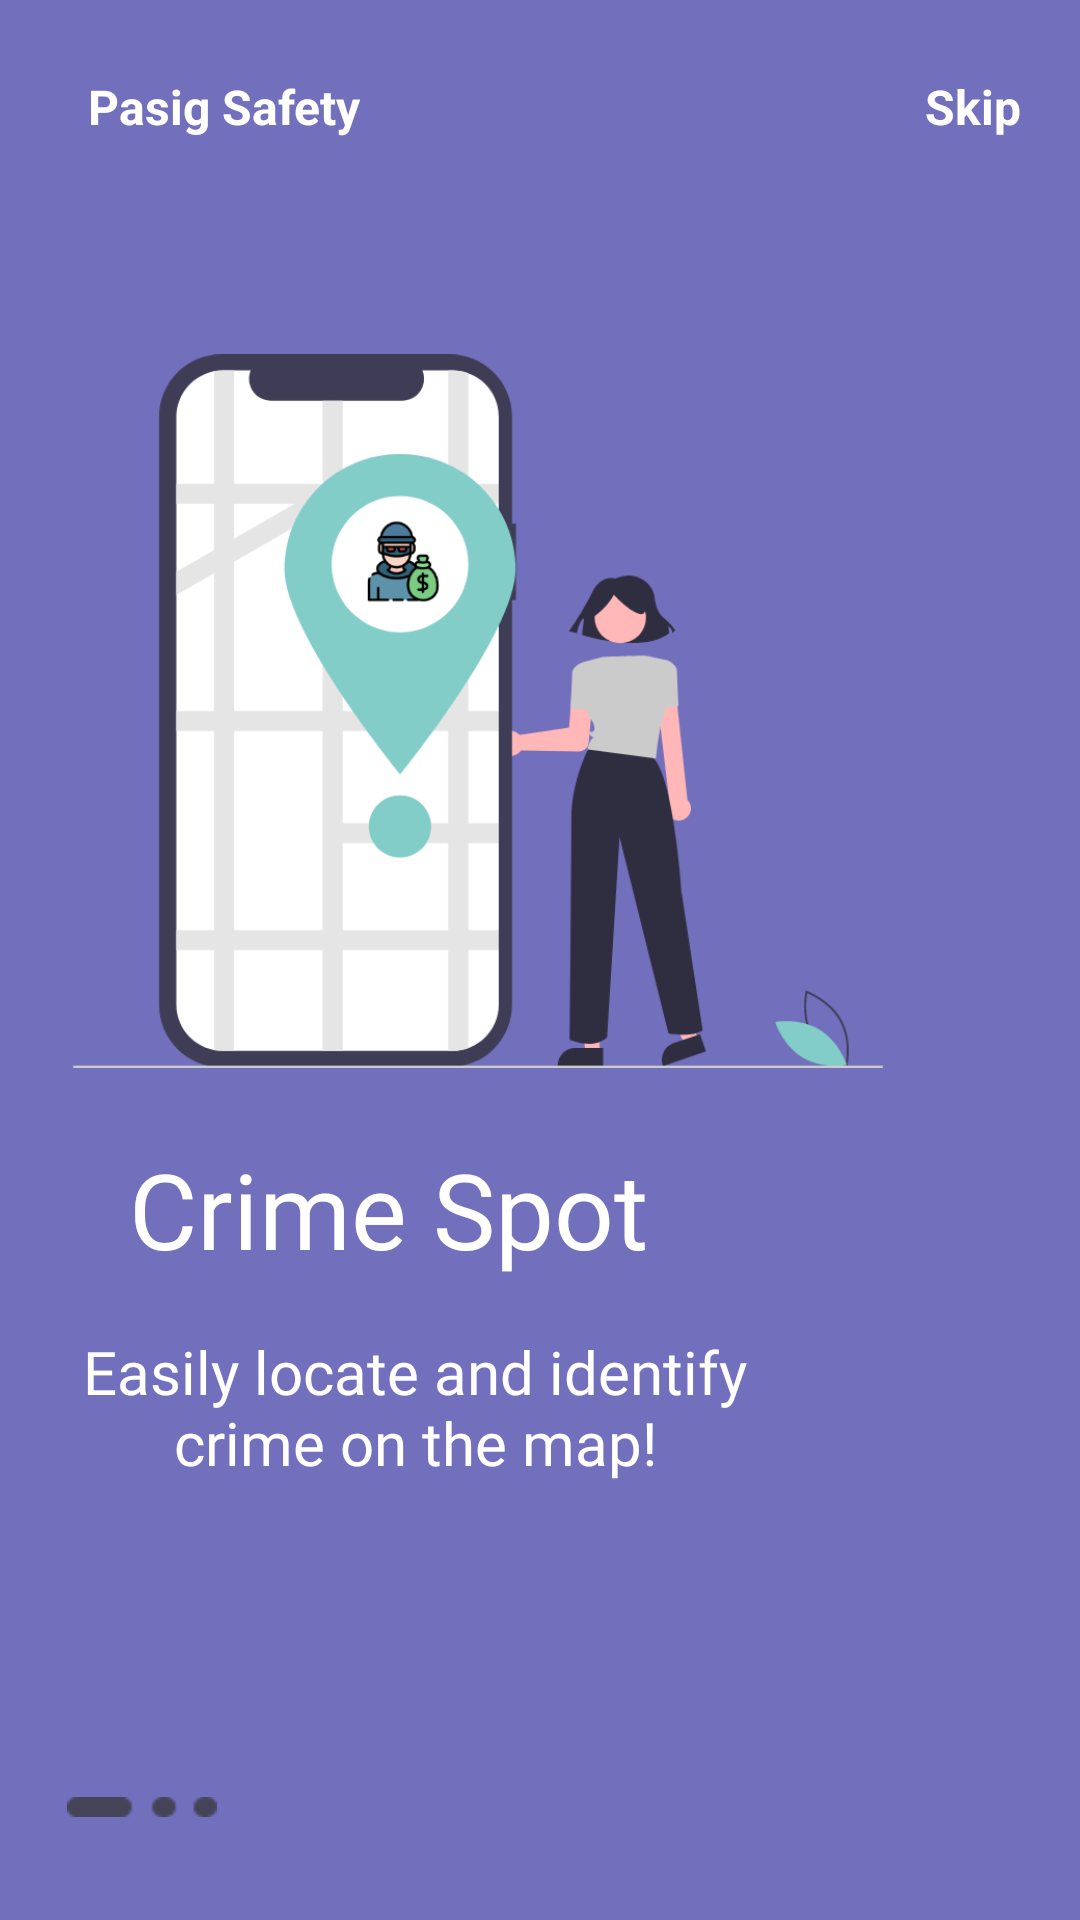

Layout XML and referenced resources for this Android screen:
<!-- AndroidManifest.xml: application theme Theme.PasigSafety -->
<!-- res/layout/fragment_on_boarding2.xml -->
<?xml version="1.0" encoding="utf-8"?>
<androidx.constraintlayout.widget.ConstraintLayout xmlns:android="http://schemas.android.com/apk/res/android"
    xmlns:app="http://schemas.android.com/apk/res-auto"
    xmlns:tools="http://schemas.android.com/tools"
    android:layout_width="match_parent"
    android:layout_height="match_parent"
    android:background="@color/colorPrimary">

    <ImageView
        android:id="@+id/onboarding_image1"
        android:layout_width="270dp"
        android:layout_height="270dp"
        android:src="@drawable/onboarding_image2"
        app:layout_constraintBottom_toBottomOf="parent"
        app:layout_constraintEnd_toEndOf="parent"
        app:layout_constraintHorizontal_bias="0.27"
        app:layout_constraintStart_toStartOf="parent"
        app:layout_constraintTop_toTopOf="parent"
        app:layout_constraintVertical_bias="0.276" />

    <TextView
        android:id="@+id/onboarding1_title"
        android:layout_width="wrap_content"
        android:layout_height="wrap_content"
        android:text="@string/logo_name"
        android:textColor="@color/white"
        android:textSize="16sp"
        android:textStyle="bold"
        app:layout_constraintBottom_toBottomOf="parent"
        app:layout_constraintEnd_toEndOf="parent"
        app:layout_constraintHorizontal_bias="0.109"
        app:layout_constraintStart_toStartOf="parent"
        app:layout_constraintTop_toTopOf="parent"
        app:layout_constraintVertical_bias="0.04000002" />

    <TextView
        android:id="@+id/skip"
        android:layout_width="wrap_content"
        android:layout_height="wrap_content"
        android:text="@string/skip_btn"
        android:textColor="@color/white"
        android:textSize="16sp"
        android:textStyle="bold"
        app:layout_constraintBottom_toBottomOf="parent"
        app:layout_constraintEnd_toEndOf="parent"
        app:layout_constraintHorizontal_bias="0.94"
        app:layout_constraintStart_toStartOf="parent"
        app:layout_constraintTop_toTopOf="parent"
        app:layout_constraintVertical_bias="0.04000002" />


    <TextView
        android:id="@+id/textView"
        android:layout_width="wrap_content"
        android:layout_height="wrap_content"
        android:fontFamily="@font/brandon_grotesque_black"
        android:gravity="center"
        android:text="@string/second_slide_title"
        android:textColor="@color/white"
        android:textSize="35dp"
        app:layout_constraintBottom_toBottomOf="parent"
        app:layout_constraintEnd_toEndOf="parent"
        app:layout_constraintHorizontal_bias="0.23"
        app:layout_constraintStart_toStartOf="parent"
        app:layout_constraintTop_toTopOf="parent"
        app:layout_constraintVertical_bias="0.64" />

    <TextView
        android:layout_width="250dp"
        android:layout_height="wrap_content"
        android:layout_gravity="center"
        android:fontFamily="@font/brandon_grotesque_black"
        android:text="@string/second_slide_description"
        android:textAlignment="center"
        android:textColor="@color/white"
        android:textSize="20dp"
        app:layout_constraintBottom_toBottomOf="parent"
        app:layout_constraintEnd_toEndOf="parent"
        app:layout_constraintHorizontal_bias="0.12"
        app:layout_constraintStart_toStartOf="parent"
        app:layout_constraintTop_toBottomOf="@+id/textView"
        app:layout_constraintVertical_bias="0.106" />

    <ImageView
        android:layout_width="50dp"
        android:layout_height="10dp"
        android:src="@drawable/tab1"
        app:layout_constraintBottom_toBottomOf="parent"
        app:layout_constraintEnd_toEndOf="parent"
        app:layout_constraintHorizontal_bias="0.072"
        app:layout_constraintStart_toStartOf="parent"
        app:layout_constraintTop_toTopOf="parent"
        app:layout_constraintVertical_bias="0.948" />

</androidx.constraintlayout.widget.ConstraintLayout>
<!-- resources referenced by this layout -->
<resources>
  <color name="colorPrimary">#726FBC</color>
  <color name="white">#FFFFFFFF</color>
  <!-- drawable onboarding_image2: png bitmap (drawable, 27289 bytes) -->
  <!-- drawable tab1: png bitmap (drawable-v24, 384 bytes) -->
  <string name="logo_name">Pasig Safety</string>
  <string name="second_slide_description">Easily locate and identify crime on the map!</string>
  <string name="second_slide_title">Crime Spot</string>
  <string name="skip_btn">Skip</string>
  <style name="Theme.PasigSafety" parent="Theme.MaterialComponents.Light.NoActionBar.Bridge">
          
          <item name="colorPrimary">@color/purple_500</item>
          <item name="colorPrimaryVariant">@color/purple_700</item>
          <item name="colorOnPrimary">@color/white</item>
          
          <item name="colorSecondary">@color/teal_200</item>
          <item name="colorSecondaryVariant">@color/teal_700</item>
          <item name="colorOnSecondary">@color/black</item>
          
          <item name="android:statusBarColor" tools:targetApi="l">?attr/colorPrimaryVariant</item>
          
      </style>
  <color name="purple_500">#FF6200EE</color>
  <color name="purple_700">#FF3700B3</color>
  <color name="teal_200">#FF03DAC5</color>
  <color name="teal_700">#FF018786</color>
  <color name="black">#FF000000</color>
</resources>
